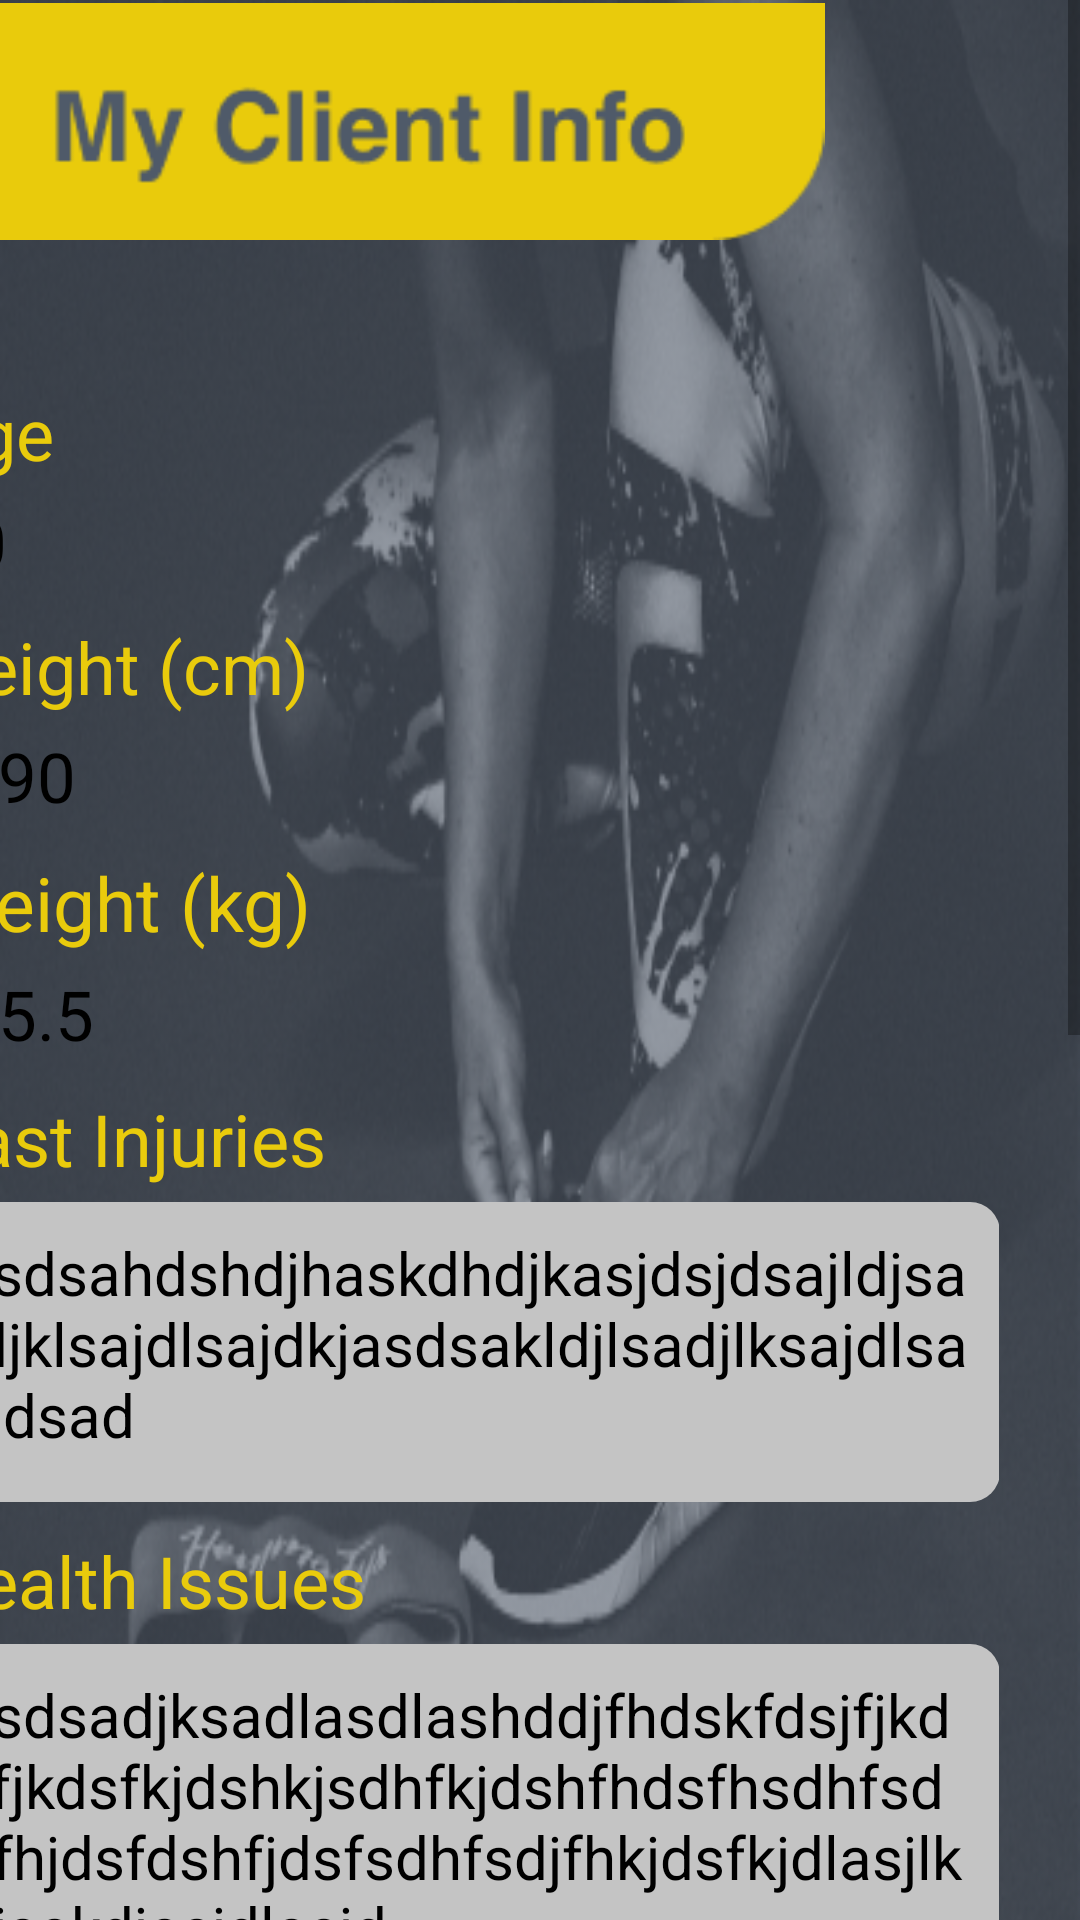

Reconstruct the res/layout file that produces this screen, plus the resources it refers to.
<!-- AndroidManifest.xml: application theme Theme.Zyzz -->
<!-- res/layout/activity_trainer_view_client_info.xml -->
<?xml version="1.0" encoding="utf-8"?>
<ScrollView xmlns:android="http://schemas.android.com/apk/res/android"
    xmlns:app="http://schemas.android.com/apk/res-auto"
    xmlns:tools="http://schemas.android.com/tools"
    android:layout_width="match_parent"
    android:layout_height="match_parent"


    tools:context=".TrainerViewClientInfo">

    <androidx.constraintlayout.widget.ConstraintLayout
        android:layout_width="match_parent"
        android:layout_height="0dp"
        android:background="@drawable/client_info_background"
        >

        <ImageView
            android:id="@+id/imageViewTrainerClientMyInfo"
            android:layout_width="275dp"
            android:layout_height="wrap_content"
            android:background="@color/transparent"
            app:layout_constraintBottom_toBottomOf="parent"
            app:layout_constraintEnd_toEndOf="parent"
            app:layout_constraintHorizontal_bias="0.0"
            app:layout_constraintStart_toStartOf="parent"
            app:layout_constraintTop_toTopOf="parent"
            app:layout_constraintVertical_bias="0.0"
            app:srcCompat="@drawable/view_my_client_info_banner" />

        <LinearLayout
            android:id="@+id/linearLayoutTrainerClientMyInfo"
            android:layout_width="wrap_content"
            android:layout_height="wrap_content"
            android:layout_marginStart="27dp"
            android:layout_marginTop="128dp"
            android:layout_marginEnd="27dp"
            android:background="@color/transparent"
            android:orientation="vertical"
            app:layout_constraintEnd_toEndOf="parent"
            app:layout_constraintHorizontal_bias="1.0"
            app:layout_constraintStart_toStartOf="parent"
            app:layout_constraintTop_toTopOf="parent">

            <TextView
                android:layout_width="match_parent"
                android:layout_height="match_parent"
                android:background="@color/transparent"
                android:paddingBottom="5dp"
                android:text="Age"
                android:textColor="@color/yellow"
                android:textSize="24sp" />

            <TextView
                android:text="20"
                android:gravity="center"
                android:id="@+id/AgeInputTrainerClientMyInfo"
                android:layout_width="wrap_content"
                android:layout_height="wrap_content"
                android:background="@drawable/small_input_text_design"
                android:textColor="@color/black"
                android:textSize="23sp"

                tools:ignore="SpeakableTextPresentCheck" />

            <TextView
                android:layout_width="wrap_content"
                android:layout_height="match_parent"
                android:background="@color/transparent"
                android:paddingTop="10dp"
                android:paddingBottom="5dp"
                android:text="Height (cm)"
                android:textColor="@color/yellow"
                android:textSize="24sp" />


            <TextView
                android:id="@+id/heightInputTrainerClientMyInfo"
                style="@style/Widget.AppCompat.EditText"
                android:layout_width="wrap_content"
                android:layout_height="wrap_content"
                android:background="@drawable/small_input_text_design"
                android:clickable="false"
                android:textColor="@color/black"

                android:importantForAutofill="no"
                android:text="190"
                android:paddingLeft="10dp"
                android:paddingEnd="7dp"
                android:textSize="23sp"
                tools:ignore="SpeakableTextPresentCheck" />

            <TextView
                android:layout_width="wrap_content"
                android:layout_height="match_parent"
                android:background="@color/transparent"
                android:paddingTop="10dp"
                android:paddingBottom="5dp"
                android:text="Weight (kg)"
                android:textColor="@color/yellow"
                android:textSize="25sp" />

            <TextView
                style="@style/Widget.AppCompat.EditText"
                android:id="@+id/WeightInputTrainerClientMyInfo"
                android:text="65.5"
                android:textSize="23sp"
                android:textColor="@color/black"
                android:layout_width="wrap_content"
                android:layout_height="wrap_content"
                android:background="@drawable/small_input_text_design"   android:paddingLeft="10dp"

                android:paddingEnd="7dp"
                tools:ignore="SpeakableTextPresentCheck" />


            <TextView
                android:layout_width="match_parent"
                android:layout_height="match_parent"
                android:background="@color/transparent"
                android:paddingTop="10dp"
                android:paddingBottom="5dp"
                android:text="Past Injuries"
                android:textColor="@color/yellow"
                android:textSize="24sp" />

            <TextView
                android:text="asdsahdshdjhaskdhdjkasjdsjdsajldjsaldjklsajdlsajdkjasdsakldjlsadjlksajdlsakjdsad"
                android:id="@+id/pastInjuriesInputTrainerClientMyInfo"
                style="@style/Widget.AppCompat.EditText"
                android:layout_width="wrap_content"
                android:layout_height="wrap_content"
                android:background="@drawable/large_input_text_design"
                android:ems="10"
                android:gravity="start"
                android:textColor="@color/black"
                android:paddingRight="10dp"
                android:paddingLeft="10dp"
                android:textSize="20sp" />


            <TextView
                android:layout_width="match_parent"
                android:layout_height="match_parent"
                android:background="@color/transparent"
                android:paddingTop="10dp"
                android:paddingBottom="5dp"
                android:text="Health Issues"
                android:textColor="@color/yellow"
                android:textSize="24sp" />

            <TextView
                android:text="asdsadjksadlasdlashddjfhdskfdsjfjkdsfjkdsfkjdshkjsdhfkjdshfhdsfhsdhfsdhfhjdsfdshfjdsfsdhfsdjfhkjdsfkjdlasjlkdjsakdjasjdlasjd"
                android:id="@+id/healthIssuesInputTrainerClientMyInfo"
                style="@style/Widget.AppCompat.EditText"
                android:layout_width="wrap_content"
                android:layout_height="wrap_content"
                android:background="@drawable/large_input_text_design"
                android:ems="10"
                android:gravity="start"
                android:textColor="@color/black"
                android:paddingRight="10dp"
                android:paddingBottom="5dp"
                android:paddingLeft="10dp"
                android:textSize="20sp" />

            <TextView
                android:layout_width="wrap_content"
                android:layout_height="match_parent"
                android:background="@color/transparent"
                android:paddingTop="10dp"
                android:paddingBottom="5dp"
                android:text="Days/week "
                android:textColor="@color/yellow"
                android:textSize="24sp" />


            <TextView
                android:id="@+id/dayPerWeekInputTrainerClientMyInfo"
                style="@style/Widget.AppCompat.EditText"
                android:layout_width="wrap_content"
                android:layout_height="wrap_content"
                android:background="@drawable/small_input_text_design"
                android:clickable="false"
                android:importantForAutofill="no"
                android:text="5"
                android:paddingLeft="10dp"
                android:textSize="23dp"
                tools:ignore="SpeakableTextPresentCheck" />

            <TextView
                android:layout_width="wrap_content"
                android:layout_height="match_parent"
                android:background="@color/transparent"
                android:paddingTop="10dp"
                android:paddingBottom="5dp"
                android:text="Hours/day "
                android:textColor="@color/yellow"
                android:textSize="24sp" />


            <TextView
                android:id="@+id/hoursPerDayInputTrainerClientMyInfo"
                style="@style/Widget.AppCompat.EditText"
                android:layout_width="wrap_content"
                android:layout_height="wrap_content"
                android:background="@drawable/small_input_text_design"
                android:clickable="false"
                android:importantForAutofill="no"
                android:text="5"
                android:textSize="23sp"
                android:paddingLeft="10dp"
                tools:ignore="SpeakableTextPresentCheck" />

            <TextView
                android:layout_width="wrap_content"
                android:layout_height="match_parent"
                android:background="@color/transparent"
                android:paddingTop="10dp"
                android:paddingBottom="5dp"
                android:text="Training Preferences "
                android:textColor="@color/yellow"
                android:textSize="24sp" />


            <TextView
                android:id="@+id/trainingPreferencesInputTrainerClientMyInfo"
                style="@style/Widget.AppCompat.EditText"
                android:layout_width="match_parent"
                android:layout_height="wrap_content"
                android:background="@drawable/long_input_text_design"

                android:importantForAutofill="no"
                android:text="jkabsdkbsakdbsaksajdsadasdlalsdjsaldlsajldjdhkashdkjsahd"
                android:paddingLeft="10dp"
                android:paddingRight="10dp"
                android:textSize="20sp"
                android:gravity="start"
                android:paddingBottom="5dp"
                android:paddingTop="5dp"
                tools:ignore="SpeakableTextPresentCheck" />

            <TextView
                android:layout_width="wrap_content"
                android:layout_height="match_parent"
                android:background="@color/transparent"
                android:paddingTop="10dp"
                android:paddingBottom="5dp"
                android:text="Objectives"
                android:textColor="@color/yellow"
                android:textSize="24sp" />


            <TextView
                android:id="@+id/objectiveInputTrainerClientMyInfo"
                style="@style/Widget.AppCompat.EditText"
                android:layout_width="match_parent"
                android:layout_height="wrap_content"
                android:background="@drawable/large_input_text_design"
                android:clickable="false"
                android:importantForAutofill="no"
                android:text="kasjdlsajdlsadkasdjhaskhdsakhdkasjhdjshadkhsadkhsajdhsajdhksadjhasdhaslkdhkjlsadhbkjashdkjsadklbjsakjldsackb asc aslkc sakbsapidsacnalscascnasjasdskaldlsajdlsajdlksjkdjsakldjsla"
                android:paddingLeft="10dp"
                android:gravity="start"
                android:textSize="20sp"
                android:paddingBottom="10dp"
                android:paddingRight="10dp"
                tools:ignore="SpeakableTextPresentCheck"
                android:layout_marginBottom="50dp"/>




        </LinearLayout>


    </androidx.constraintlayout.widget.ConstraintLayout>

</ScrollView>
<!-- resources referenced by this layout -->
<resources>
  <color name="black">#FF000000</color>
  <color name="transparent">#00FFFFFF</color>
  <color name="yellow">#E9CB0C</color>
  <!-- drawable client_info_background: png bitmap (drawable, 291078 bytes) -->
  <!-- drawable large_input_text_design (drawable) -->
  <?xml version="1.0" encoding="utf-8"?>
  <shape xmlns:android="http://schemas.android.com/apk/res/android" android:shape="rectangle">
      <solid android:color="@color/greyInput"></solid>
      <corners android:radius="10dp"></corners>
      <size android:height="100dp"></size>
      <size android:width="357dp"></size>
      <padding android:top="10dp"></padding>
  
  
  </shape>
  <!-- drawable long_input_text_design (drawable) -->
  <?xml version="1.0" encoding="utf-8"?>
  <shape xmlns:android="http://schemas.android.com/apk/res/android" android:shape="rectangle">
      <solid android:color="@color/greyInput"></solid>
      <corners android:radius="10dp"></corners>
      <size android:height="50dp"></size>
      <size android:width="357dp"></size>
  
  </shape>
  <!-- drawable view_my_client_info_banner: png bitmap (drawable, 3269 bytes) -->
  <style name="Theme.Zyzz" parent="Theme.MaterialComponents.DayNight.DarkActionBar">
          
          <item name="colorPrimary">@color/yellow</item>
          <item name="colorPrimaryVariant">@color/yellow</item>
          <item name="colorOnPrimary">@color/white</item>
          
          <item name="colorSecondary">@color/teal_200</item>
          <item name="colorSecondaryVariant">@color/teal_700</item>
          <item name="colorOnSecondary">@color/black</item>
          
          <item name="android:statusBarColor" tools:targetApi="l">?attr/colorPrimaryVariant</item>
          
          <item name="android:background">@color/grey</item>
  
      </style>
  <color name="greyInput">#C4C4C4</color>
  <color name="white">#FFFFFFFF</color>
  <color name="teal_200">#FF03DAC5</color>
  <color name="teal_700">#FF018786</color>
  <color name="grey">#4F5A69</color>
</resources>
